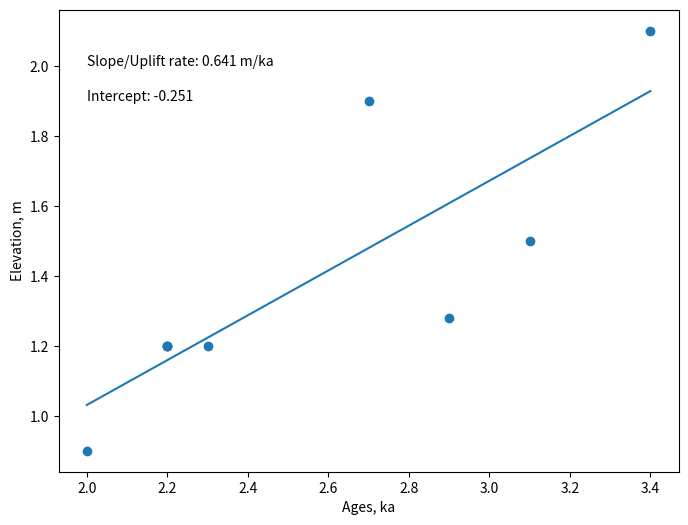

Python code for this plot:
# Coding done during class time goes below
import numpy as np
import matplotlib.pyplot as plt

# create Numpy arrays with toy dataset
ages = np.array([3.4, 2.2, 2.2, 2.7, 3.1, 2.9, 2.2, 2.3, 2.0]) # ka
elev = np.array([2.10, 1.20, 1.20, 1.9, 1.50, 1.28, 1.20, 1.20, 0.90]) # meters

delta = (len(ages) * (ages**2).sum()) - (ages.sum()**2)
A = (((ages**2).sum() * elev.sum()) - (ages.sum() * (ages*elev).sum())) / delta
B = ((len(ages)*(ages*elev).sum()) - (ages.sum() * elev.sum())) / delta

print(f"Slope: {B}")
print(f"Intercept: {A}")

# Initialize figure and axes
fig, ax = plt.subplots(1, 1, figsize=(8, 6))

y1 = A + B * ages.min()
y2 = A + B * ages.max()
x1 = ages.min()
x2 = ages.max()

# plot data
ax.scatter(ages, elev)
ax.plot([x1, x2], [y1, y2])
ax.set_xlabel('Ages, ka')
ax.set_ylabel('Elevation, m')
ax.text(2.0,2.00, f"Slope/Uplift rate: {B:.3f} m/ka")
ax.text(2.0,1.90, f"Intercept: {A:.3f}")

# initialize summing variables...
topsum = 0
bottomsumx = 0
bottomsumy = 0

for i in range(len(ages)):
    topsum = topsum + (ages[i] - ages.mean()) * (elev[i] - elev.mean())
    bottomsumx = bottomsumx + (ages[i] - ages.mean()) ** 2
    bottomsumy = bottomsumy + (elev[i] - elev.mean()) ** 2

# Calculate r
r = topsum / np.sqrt(bottomsumx * bottomsumy)

# print out correlation
print(f"Correlation coefficient: {r:.2f}")

